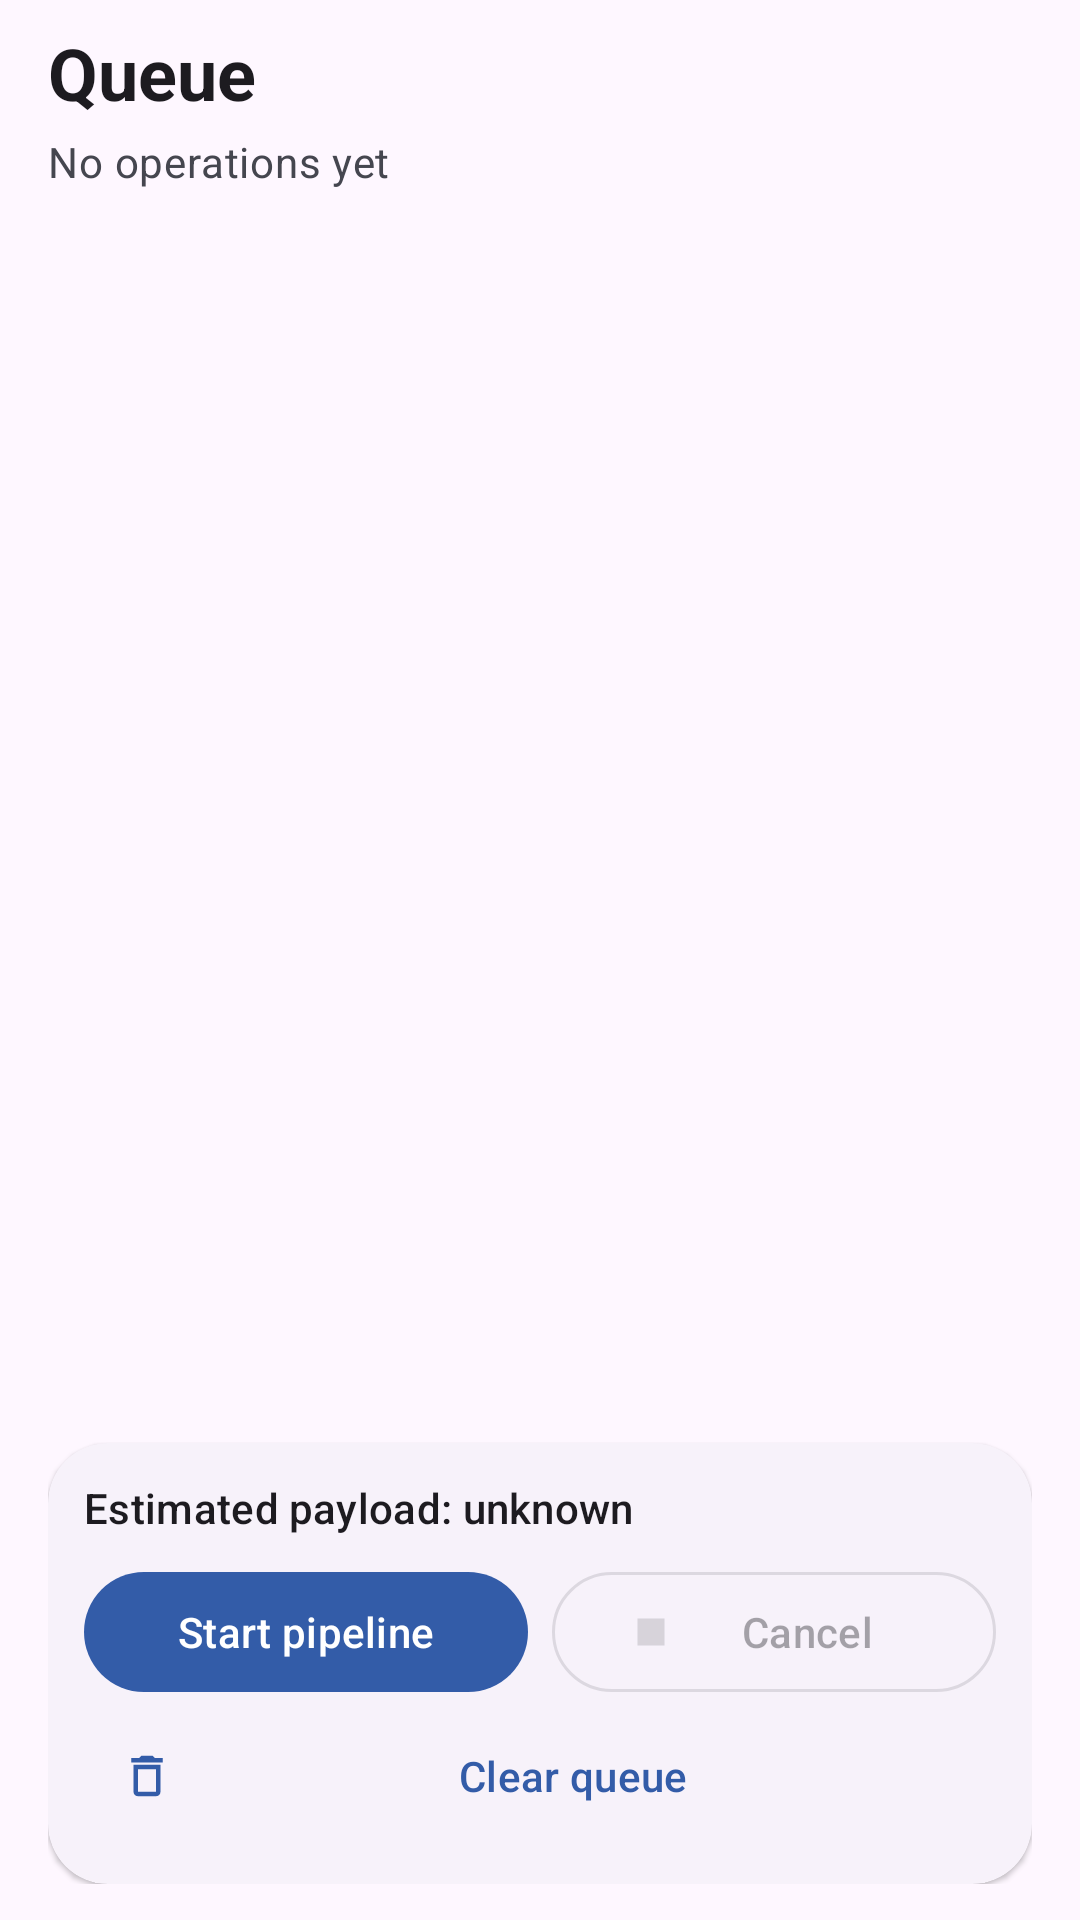

The Android layout XML behind this screen, and the referenced resources:
<!-- AndroidManifest.xml: application theme Theme.SpdFlash -->
<!-- res/layout/screen_queue.xml -->
<?xml version="1.0" encoding="utf-8"?>
<LinearLayout xmlns:android="http://schemas.android.com/apk/res/android"
    xmlns:app="http://schemas.android.com/apk/res-auto"
    android:layout_width="match_parent"
    android:layout_height="match_parent"
    android:orientation="vertical"
    android:paddingHorizontal="16dp"
    android:paddingTop="8dp"
    android:paddingBottom="12dp">

    <TextView
        android:layout_width="match_parent"
        android:layout_height="wrap_content"
        android:text="Queue"
        android:textAppearance="?attr/textAppearanceHeadlineSmall"
        android:textStyle="bold" />

    <TextView
        android:id="@+id/queueSummary"
        android:layout_width="match_parent"
        android:layout_height="wrap_content"
        android:layout_marginTop="4dp"
        android:text="No operations yet"
        android:textAppearance="?attr/textAppearanceBodyMedium"
        android:textColor="@color/on_surface_variant" />

    <com.google.android.material.card.MaterialCardView
        android:id="@+id/interruptedRunCard"
        style="@style/Widget.SpdFlash.Card"
        android:layout_width="match_parent"
        android:layout_height="wrap_content"
        android:layout_marginTop="10dp"
        android:visibility="gone"
        app:cardBackgroundColor="@color/warning_container">

        <LinearLayout
            android:layout_width="match_parent"
            android:layout_height="wrap_content"
            android:orientation="vertical"
            android:padding="12dp">

            <TextView
                android:layout_width="match_parent"
                android:layout_height="wrap_content"
                android:text="The previous session did not finish normally. Verify device status, stage, and target partitions before restarting the restored queue."
                android:textColor="@color/warning" />

            <com.google.android.material.button.MaterialButton
                android:id="@+id/acknowledgeInterruptedButton"
                style="@style/Widget.Material3.Button.TextButton"
                android:layout_width="wrap_content"
                android:layout_height="wrap_content"
                android:layout_gravity="end"
                android:text="Reviewed · dismiss notice" />
        </LinearLayout>
    </com.google.android.material.card.MaterialCardView>

    <androidx.recyclerview.widget.RecyclerView
        android:id="@+id/queueRecycler"
        android:layout_width="match_parent"
        android:layout_height="0dp"
        android:layout_marginTop="10dp"
        android:layout_weight="1"
        android:clipToPadding="false"
        android:paddingBottom="10dp" />

    <com.google.android.material.card.MaterialCardView
        style="@style/Widget.SpdFlash.Card"
        android:layout_width="match_parent"
        android:layout_height="wrap_content">

        <LinearLayout
            android:layout_width="match_parent"
            android:layout_height="wrap_content"
            android:orientation="vertical"
            android:padding="12dp">

            <TextView
                android:id="@+id/estimatedTransferText"
                android:layout_width="match_parent"
                android:layout_height="wrap_content"
                android:text="Estimated payload: unknown"
                android:textAppearance="?attr/textAppearanceLabelLarge" />

            <LinearLayout
                android:layout_width="match_parent"
                android:layout_height="wrap_content"
                android:layout_marginTop="8dp"
                android:orientation="horizontal">

                <com.google.android.material.button.MaterialButton
                    android:id="@+id/runButton"
                    android:layout_width="0dp"
                    android:layout_height="wrap_content"
                    android:layout_weight="1"
                    android:text="Start pipeline"
                    app:icon="@drawable/ic_play" />

                <com.google.android.material.button.MaterialButton
                    android:id="@+id/cancelButton"
                    style="@style/Widget.Material3.Button.OutlinedButton"
                    android:layout_width="0dp"
                    android:layout_height="wrap_content"
                    android:layout_marginStart="8dp"
                    android:layout_weight="1"
                    android:enabled="false"
                    android:text="Cancel"
                    app:icon="@drawable/ic_stop" />
            </LinearLayout>

            <com.google.android.material.button.MaterialButton
                android:id="@+id/clearQueueButton"
                style="@style/Widget.Material3.Button.TextButton"
                android:layout_width="match_parent"
                android:layout_height="wrap_content"
                android:text="Clear queue"
                app:icon="@drawable/ic_delete" />
        </LinearLayout>
    </com.google.android.material.card.MaterialCardView>
</LinearLayout>
<!-- resources referenced by this layout -->
<resources>
  <color name="on_surface_variant">#45464F</color>
  <color name="warning">#815600</color>
  <color name="warning_container">#FFDEA6</color>
  <!-- drawable ic_delete (drawable) -->
  <vector xmlns:android="http://schemas.android.com/apk/res/android" android:width="24dp" android:height="24dp" android:viewportWidth="24" android:viewportHeight="24">
      <path android:fillColor="?attr/colorControlNormal" android:pathData="M6,19c0,1.1 0.9,2 2,2h8c1.1,0 2,-0.9 2,-2V7H6v12zM8,9h8v10H8V9zM15.5,4l-1,-1h-5l-1,1H5v2h14V4z"/>
  </vector>
  <!-- drawable ic_stop (drawable) -->
  <vector xmlns:android="http://schemas.android.com/apk/res/android" android:width="24dp" android:height="24dp" android:viewportWidth="24" android:viewportHeight="24">
      <path android:fillColor="?attr/colorControlNormal" android:pathData="M6,6h12v12H6z"/>
  </vector>
  <style name="Widget.SpdFlash.Card" parent="Widget.Material3.CardView.Elevated">
          <item name="cardCornerRadius">20dp</item>
          <item name="cardElevation">1dp</item>
      </style>
  <style name="Theme.SpdFlash" parent="Theme.Material3.DayNight.NoActionBar">
          <item name="colorPrimary">@color/primary</item>
          <item name="colorOnPrimary">@color/on_primary</item>
          <item name="colorPrimaryContainer">@color/primary_container</item>
          <item name="colorOnPrimaryContainer">@color/on_primary_container</item>
          <item name="colorSecondary">@color/secondary</item>
          <item name="colorSecondaryContainer">@color/secondary_container</item>
          <item name="colorTertiary">@color/tertiary</item>
          <item name="colorSurface">@color/surface</item>
          <item name="colorSurfaceContainer">@color/surface_container</item>
          <item name="colorSurfaceContainerHigh">@color/surface_container_high</item>
          <item name="colorOnSurface">@color/on_surface</item>
          <item name="colorOnSurfaceVariant">@color/on_surface_variant</item>
          <item name="colorOutline">@color/outline</item>
          <item name="colorError">@color/danger</item>
          <item name="android:navigationBarColor">@color/surface</item>
          <item name="android:windowActionModeOverlay">true</item>
      </style>
  <color name="primary">#335CA8</color>
  <color name="on_primary">#FFFFFF</color>
  <color name="primary_container">#D9E2FF</color>
  <color name="on_primary_container">#001A43</color>
  <color name="secondary">#006B5F</color>
  <color name="secondary_container">#76F8E1</color>
  <color name="tertiary">#78536A</color>
  <color name="surface">#FAF8FF</color>
  <color name="surface_container">#EFEDF5</color>
  <color name="surface_container_high">#E8E7EE</color>
  <color name="on_surface">#1B1B20</color>
  <color name="outline">#757780</color>
  <color name="danger">#BA1A1A</color>
</resources>
